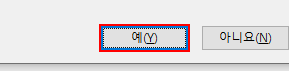
Workflow: D.06.file_delete_local_vf

Step 1: click in window '파일 삭제' (explorer.exe)
